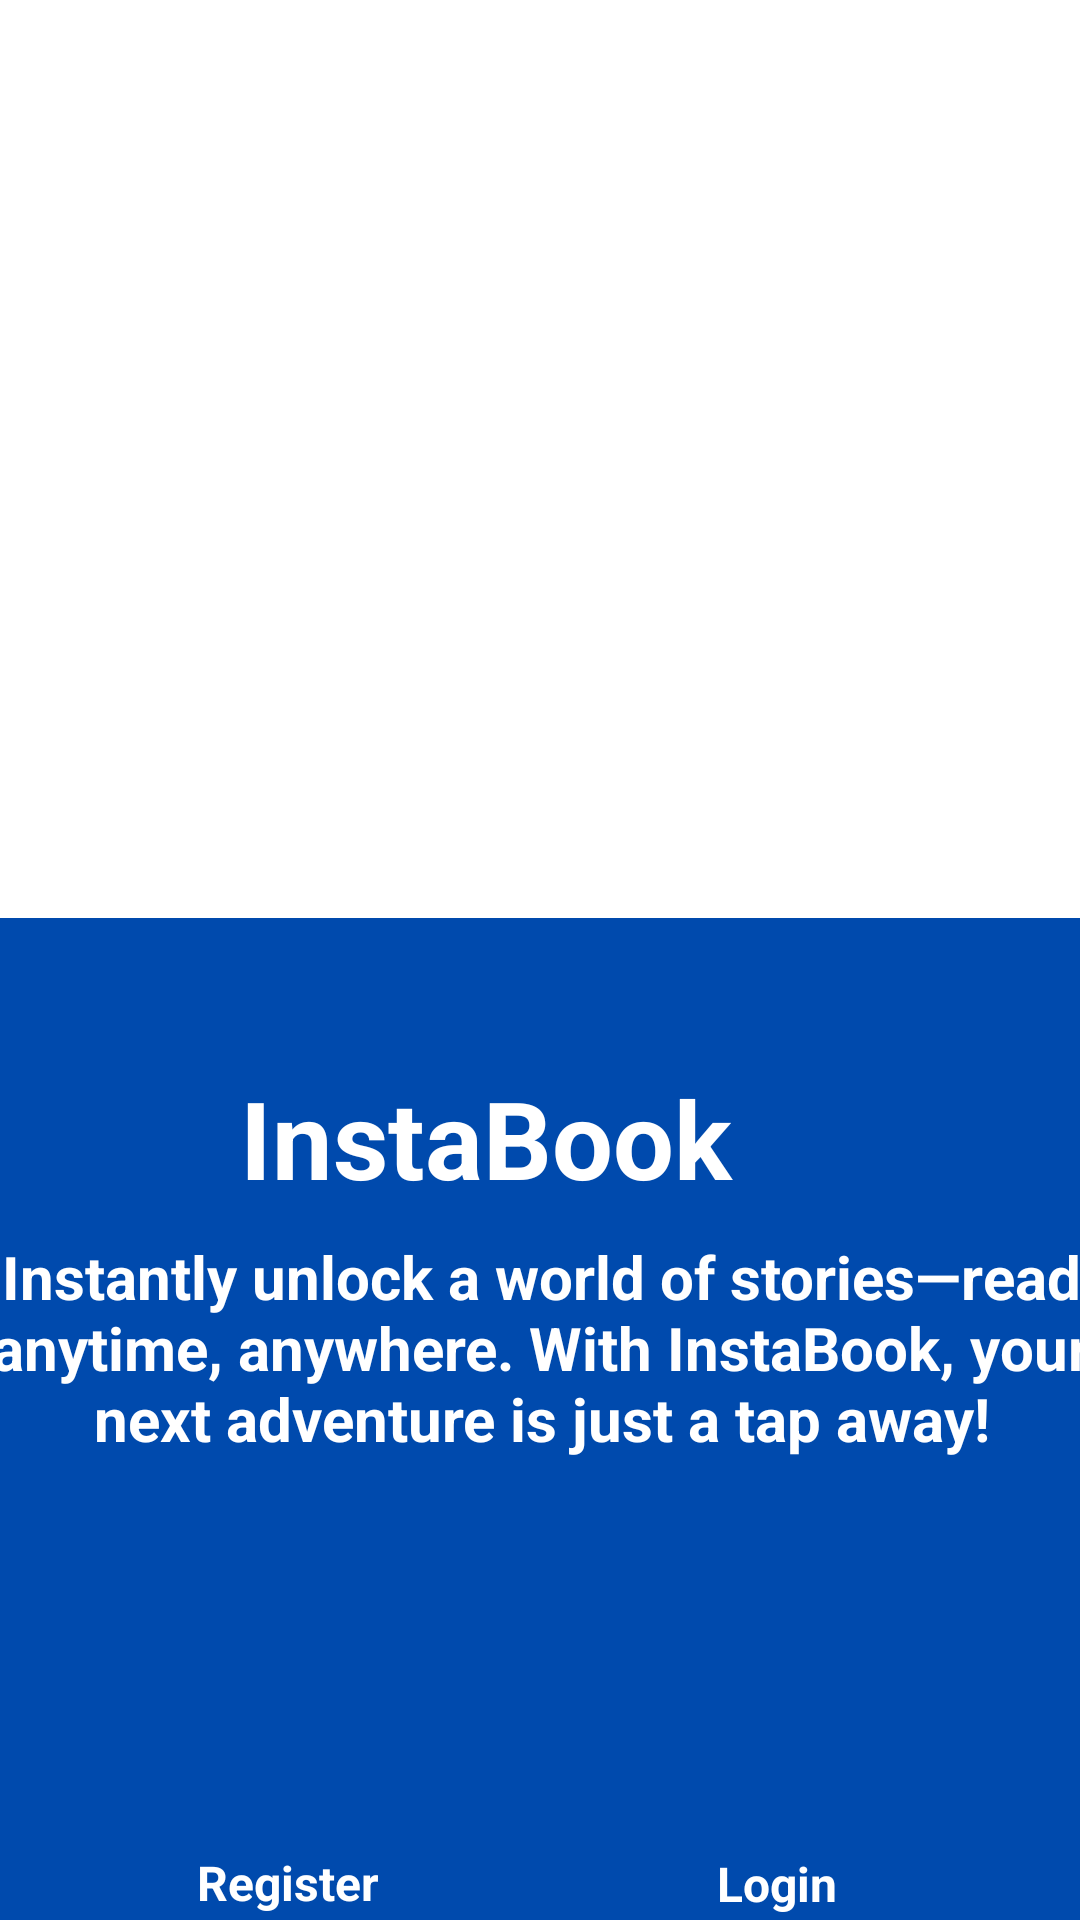

Produce the Android XML layout that renders to this screen, including the resource entries it uses.
<!-- AndroidManifest.xml: activity theme Theme.EBookReader -->
<!-- res/layout/activity_main.xml -->
<?xml version="1.0" encoding="utf-8"?>
<androidx.constraintlayout.widget.ConstraintLayout xmlns:android="http://schemas.android.com/apk/res/android"
    xmlns:app="http://schemas.android.com/apk/res-auto"
    xmlns:tools="http://schemas.android.com/tools"
    android:layout_width="match_parent"
    android:layout_height="match_parent">

    <ImageView
        android:id="@+id/imageView"
        android:layout_width="326dp"
        android:layout_height="306dp"
        app:layout_constraintBottom_toBottomOf="parent"
        app:layout_constraintEnd_toEndOf="parent"
        app:layout_constraintHorizontal_bias="0.494"
        app:layout_constraintStart_toStartOf="parent"
        app:layout_constraintTop_toTopOf="parent"
        app:layout_constraintVertical_bias="0.0"
        app:srcCompat="@drawable/home" />

    <ImageView
        android:id="@+id/imageView3"
        android:layout_width="514dp"
        android:layout_height="162dp"
        android:layout_marginBottom="512dp"
        android:scaleType="fitCenter"
        app:layout_constraintBottom_toBottomOf="@+id/view2"
        app:layout_constraintEnd_toEndOf="parent"
        app:layout_constraintStart_toStartOf="parent"
        app:srcCompat="@drawable/newcb" />

    <View
        android:id="@+id/view2"
        android:layout_width="467dp"
        android:layout_height="558dp"
        android:layout_marginTop="306dp"
        android:background="#004aad"
        app:layout_constraintBottom_toBottomOf="parent"
        app:layout_constraintEnd_toEndOf="parent"
        app:layout_constraintStart_toStartOf="parent"
        app:layout_constraintTop_toTopOf="@+id/imageView"
        app:layout_constraintVertical_bias="0.0" />

    <TextView
        android:id="@+id/textView3"
        android:layout_width="231dp"
        android:layout_height="54dp"
        android:layout_marginStart="3dp"
        android:layout_marginTop="3dp"
        android:layout_marginEnd="3dp"
        android:layout_marginBottom="3dp"
        android:text="InstaBook"
        android:textAlignment="center"
        android:textColor="@color/white"
        android:textSize="36dp"
        android:textStyle="bold"
        app:layout_constraintBottom_toBottomOf="@+id/view2"
        app:layout_constraintEnd_toEndOf="parent"
        app:layout_constraintHorizontal_bias="0.551"
        app:layout_constraintStart_toStartOf="@+id/view2"
        app:layout_constraintTop_toBottomOf="@+id/imageView3"
        app:layout_constraintVertical_bias="0.0" />

    <TextView
        android:id="@+id/textView4"
        android:layout_width="387dp"
        android:layout_height="156dp"
        android:layout_marginTop="106dp"
        android:layout_marginBottom="360dp"
        android:text="Instantly unlock a world of stories—read anytime, anywhere. With InstaBook, your next adventure is just a tap away!"
        android:textAlignment="center"
        android:textColor="@color/white"
        android:textSize="20dp"
        android:textStyle="bold"
        app:layout_constraintBottom_toBottomOf="@+id/view2"
        app:layout_constraintEnd_toEndOf="@+id/view2"
        app:layout_constraintStart_toStartOf="@+id/view2"
        app:layout_constraintTop_toTopOf="@+id/view2"
        app:layout_constraintVertical_bias="0.0" />

    <Button
        android:id="@+id/registerbtn"
        android:layout_width="123dp"
        android:layout_height="62dp"
        android:layout_marginStart="88dp"
        android:layout_marginTop="3dp"
        android:layout_marginBottom="3dp"
        android:backgroundTint="#10094a"
        android:text="Register"
        android:textAlignment="center"
        android:textColor="@color/white"
        android:textSize="16dp"
        android:textStyle="bold"
        app:layout_constraintBottom_toBottomOf="@+id/view2"
        app:layout_constraintStart_toStartOf="@+id/view2"
        app:layout_constraintTop_toBottomOf="@+id/textView4"
        app:layout_constraintVertical_bias="0.201" />

    <Button
        android:id="@+id/loginbtn"
        android:layout_width="125dp"
        android:layout_height="63dp"
        android:layout_marginStart="3dp"
        android:layout_marginEnd="92dp"
        android:layout_marginBottom="184dp"
        android:backgroundTint="#10094a"
        android:text="Login"
        android:textAlignment="center"
        android:textColor="@color/white"
        android:textSize="16dp"
        android:textStyle="bold"
        app:layout_constraintBottom_toBottomOf="@+id/view2"
        app:layout_constraintEnd_toEndOf="@+id/view2"
        app:layout_constraintHorizontal_bias="0.269"
        app:layout_constraintStart_toEndOf="@+id/register" />
</androidx.constraintlayout.widget.ConstraintLayout>
<!-- resources referenced by this layout -->
<resources>
  <!-- drawable home: png bitmap (drawable, 152130 bytes) -->
  <!-- drawable newcb: png bitmap (drawable, 6132 bytes) -->
  <style name="Theme.EBookReader" parent="Base.Theme.EBookReader">
          
          <item name="android:navigationBarColor">@android:color/transparent</item>
          <item name="android:statusBarColor">@android:color/transparent</item>
          <item name="android:windowLightStatusBar">?attr/isLightTheme</item>
      </style>
  <!-- not gathered from this repository: default colours our renderer supplied (Android Studio template values) -->
  <color name="white">#FFFFFFFF</color>
</resources>
